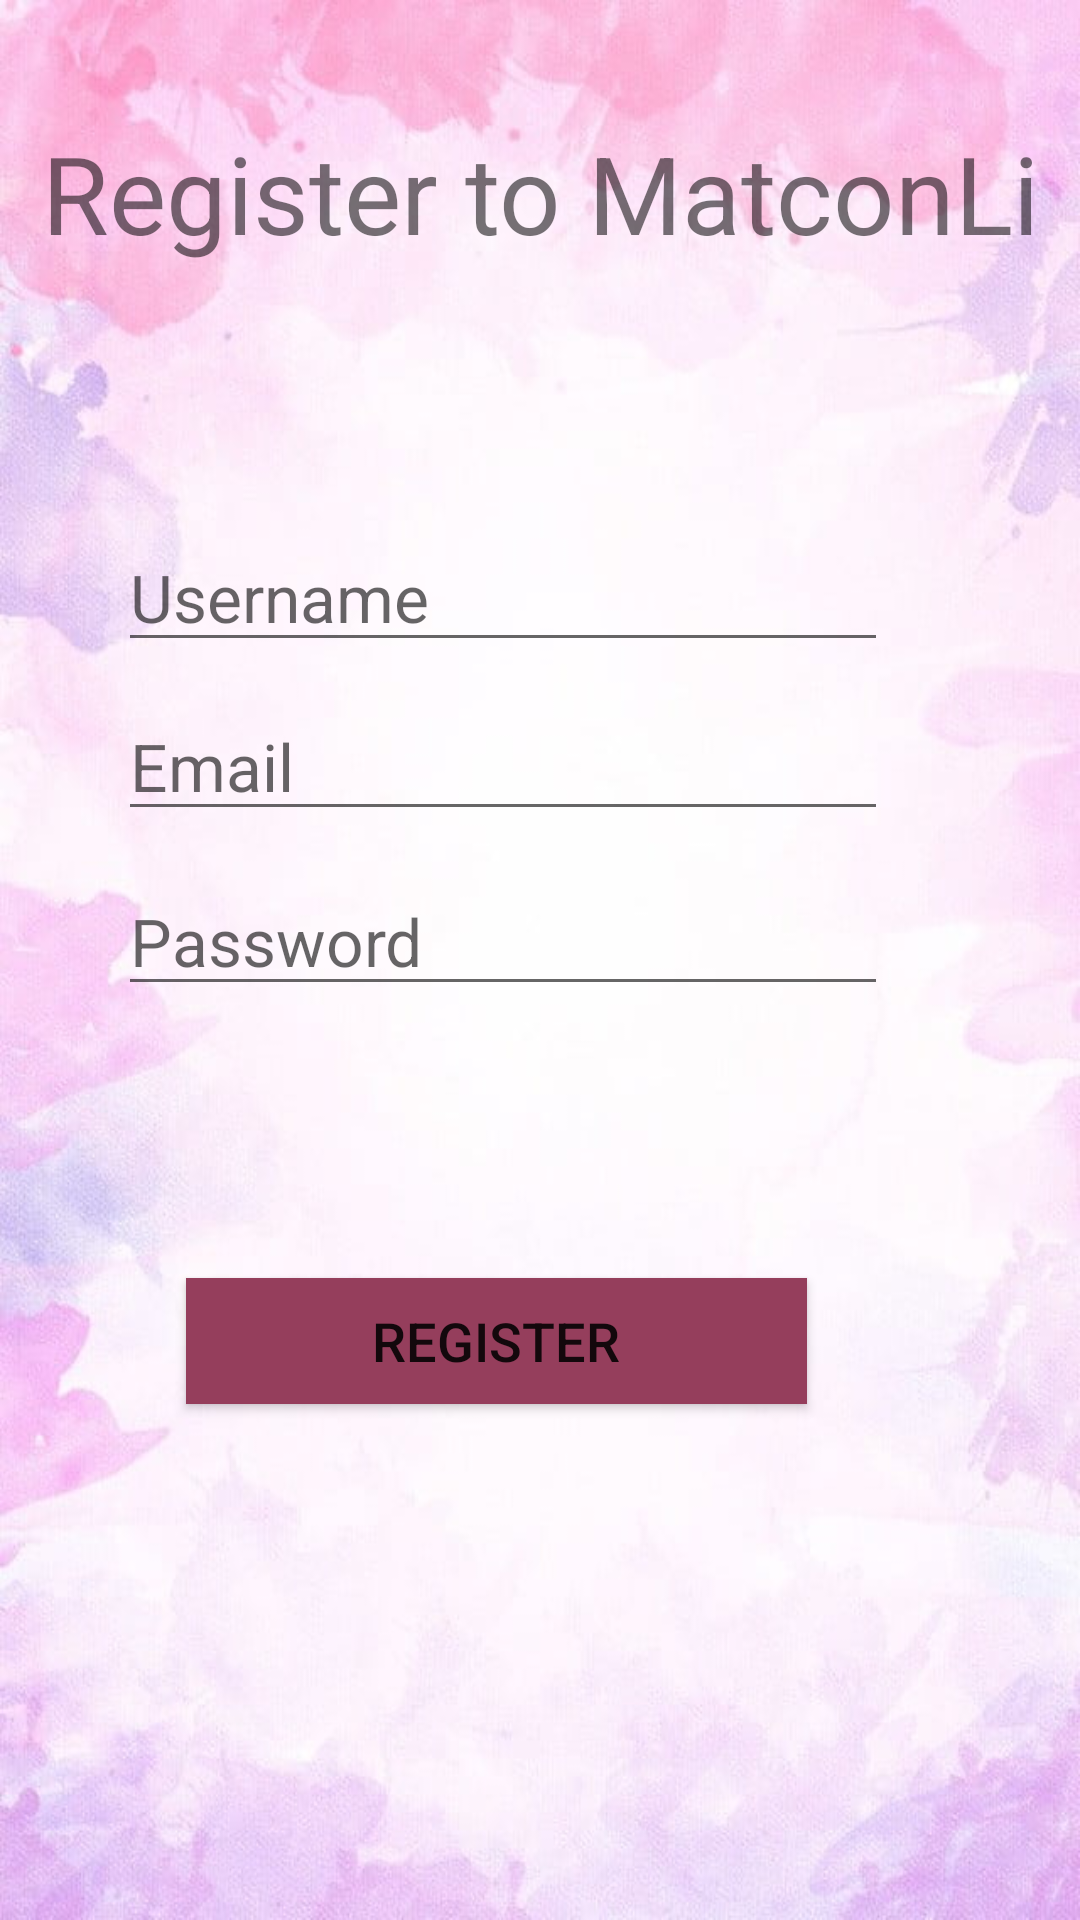

Here is an Android app screen rendered from its layout file. Give the layout XML and the strings, colors and styles it references.
<!-- AndroidManifest.xml: application theme Theme.MatconLi3 -->
<!-- res/layout/activity_register.xml -->
<?xml version="1.0" encoding="utf-8"?>
<androidx.constraintlayout.widget.ConstraintLayout
    xmlns:android="http://schemas.android.com/apk/res/android"
    xmlns:app="http://schemas.android.com/apk/res-auto"
    xmlns:tools="http://schemas.android.com/tools"
    android:layout_width="match_parent"
    android:layout_height="match_parent"
    android:background="@drawable/back3">

    <Button
        android:id="@+id/register_activity_register_btn"
        android:layout_width="207dp"
        android:layout_height="42dp"
        android:layout_marginBottom="172dp"
        android:background="#F5F5F5"
        android:text="Register"
        android:textSize="18sp"
        app:backgroundTint="#953E5C"
        app:layout_constraintBottom_toBottomOf="parent"
        app:layout_constraintEnd_toEndOf="parent"
        app:layout_constraintHorizontal_bias="0.406"
        app:layout_constraintStart_toStartOf="parent" />

    <EditText
        android:id="@+id/register_activity_pass_edit_text"
        android:layout_width="wrap_content"
        android:layout_height="wrap_content"
        android:layout_marginTop="12dp"
        android:ems="10"
        android:hint="Password"
        android:inputType="textPassword"
        android:textSize="22sp"
        app:layout_constraintEnd_toEndOf="parent"
        app:layout_constraintHorizontal_bias="0.381"
        app:layout_constraintStart_toStartOf="parent"
        app:layout_constraintTop_toBottomOf="@+id/register_activity_email_edit_text" />

    <EditText
        android:id="@+id/register_activity_email_edit_text"
        android:layout_width="wrap_content"
        android:layout_height="wrap_content"
        android:layout_marginTop="10dp"
        android:layout_marginBottom="20dp"
        android:ems="10"
        android:hint="Email"
        android:inputType="textEmailAddress"
        android:textSize="22sp"
        app:layout_constraintBottom_toTopOf="@+id/register_activity_pass_edit_text"
        app:layout_constraintEnd_toEndOf="parent"
        app:layout_constraintHorizontal_bias="0.381"
        app:layout_constraintStart_toStartOf="parent"
        app:layout_constraintTop_toBottomOf="@+id/register_activity_username_edit_text" />

    <EditText
        android:id="@+id/register_activity_username_edit_text"
        android:layout_width="wrap_content"
        android:layout_height="wrap_content"
        android:layout_marginTop="86dp"
        android:ems="10"
        android:hint="Username"
        android:inputType="textPersonName"
        android:textSize="22sp"
        app:layout_constraintBottom_toTopOf="@+id/register_activity_email_edit_text"
        app:layout_constraintEnd_toEndOf="parent"
        app:layout_constraintHorizontal_bias="0.381"
        app:layout_constraintStart_toStartOf="parent"
        app:layout_constraintTop_toBottomOf="@+id/register_activity_text_view" />

    <TextView
        android:id="@+id/register_activity_text_view"
        android:layout_width="wrap_content"
        android:layout_height="wrap_content"
        android:layout_marginStart="103dp"
        android:layout_marginTop="40dp"
        android:layout_marginEnd="103dp"
        android:text="Register to MatconLi"
        android:textSize="36sp"
        app:layout_constraintEnd_toEndOf="parent"
        app:layout_constraintStart_toStartOf="parent"
        app:layout_constraintTop_toTopOf="parent" />

</androidx.constraintlayout.widget.ConstraintLayout>
<!-- resources referenced by this layout -->
<resources>
  <!-- drawable back3: png bitmap (drawable-v24, 39456 bytes) -->
  <style name="Theme.MatconLi3" parent="Theme.MaterialComponents.DayNight.DarkActionBar">
          
          <item name="colorPrimary">@color/purple_500</item>
          <item name="colorPrimaryVariant">@color/purple_700</item>
          <item name="colorOnPrimary">@color/white</item>
          
          <item name="colorSecondary">@color/teal_200</item>
          <item name="colorSecondaryVariant">@color/teal_700</item>
          <item name="colorOnSecondary">@color/black</item>
          
          <item name="android:statusBarColor" tools:targetApi="l">?attr/colorPrimaryVariant</item>
          
      </style>
  <color name="purple_500">#FF6200EE</color>
  <color name="purple_700">#FF3700B3</color>
  <color name="white">#FFFFFFFF</color>
  <color name="teal_200">#FF03DAC5</color>
  <color name="teal_700">#FF018786</color>
  <color name="black">#FF000000</color>
</resources>
